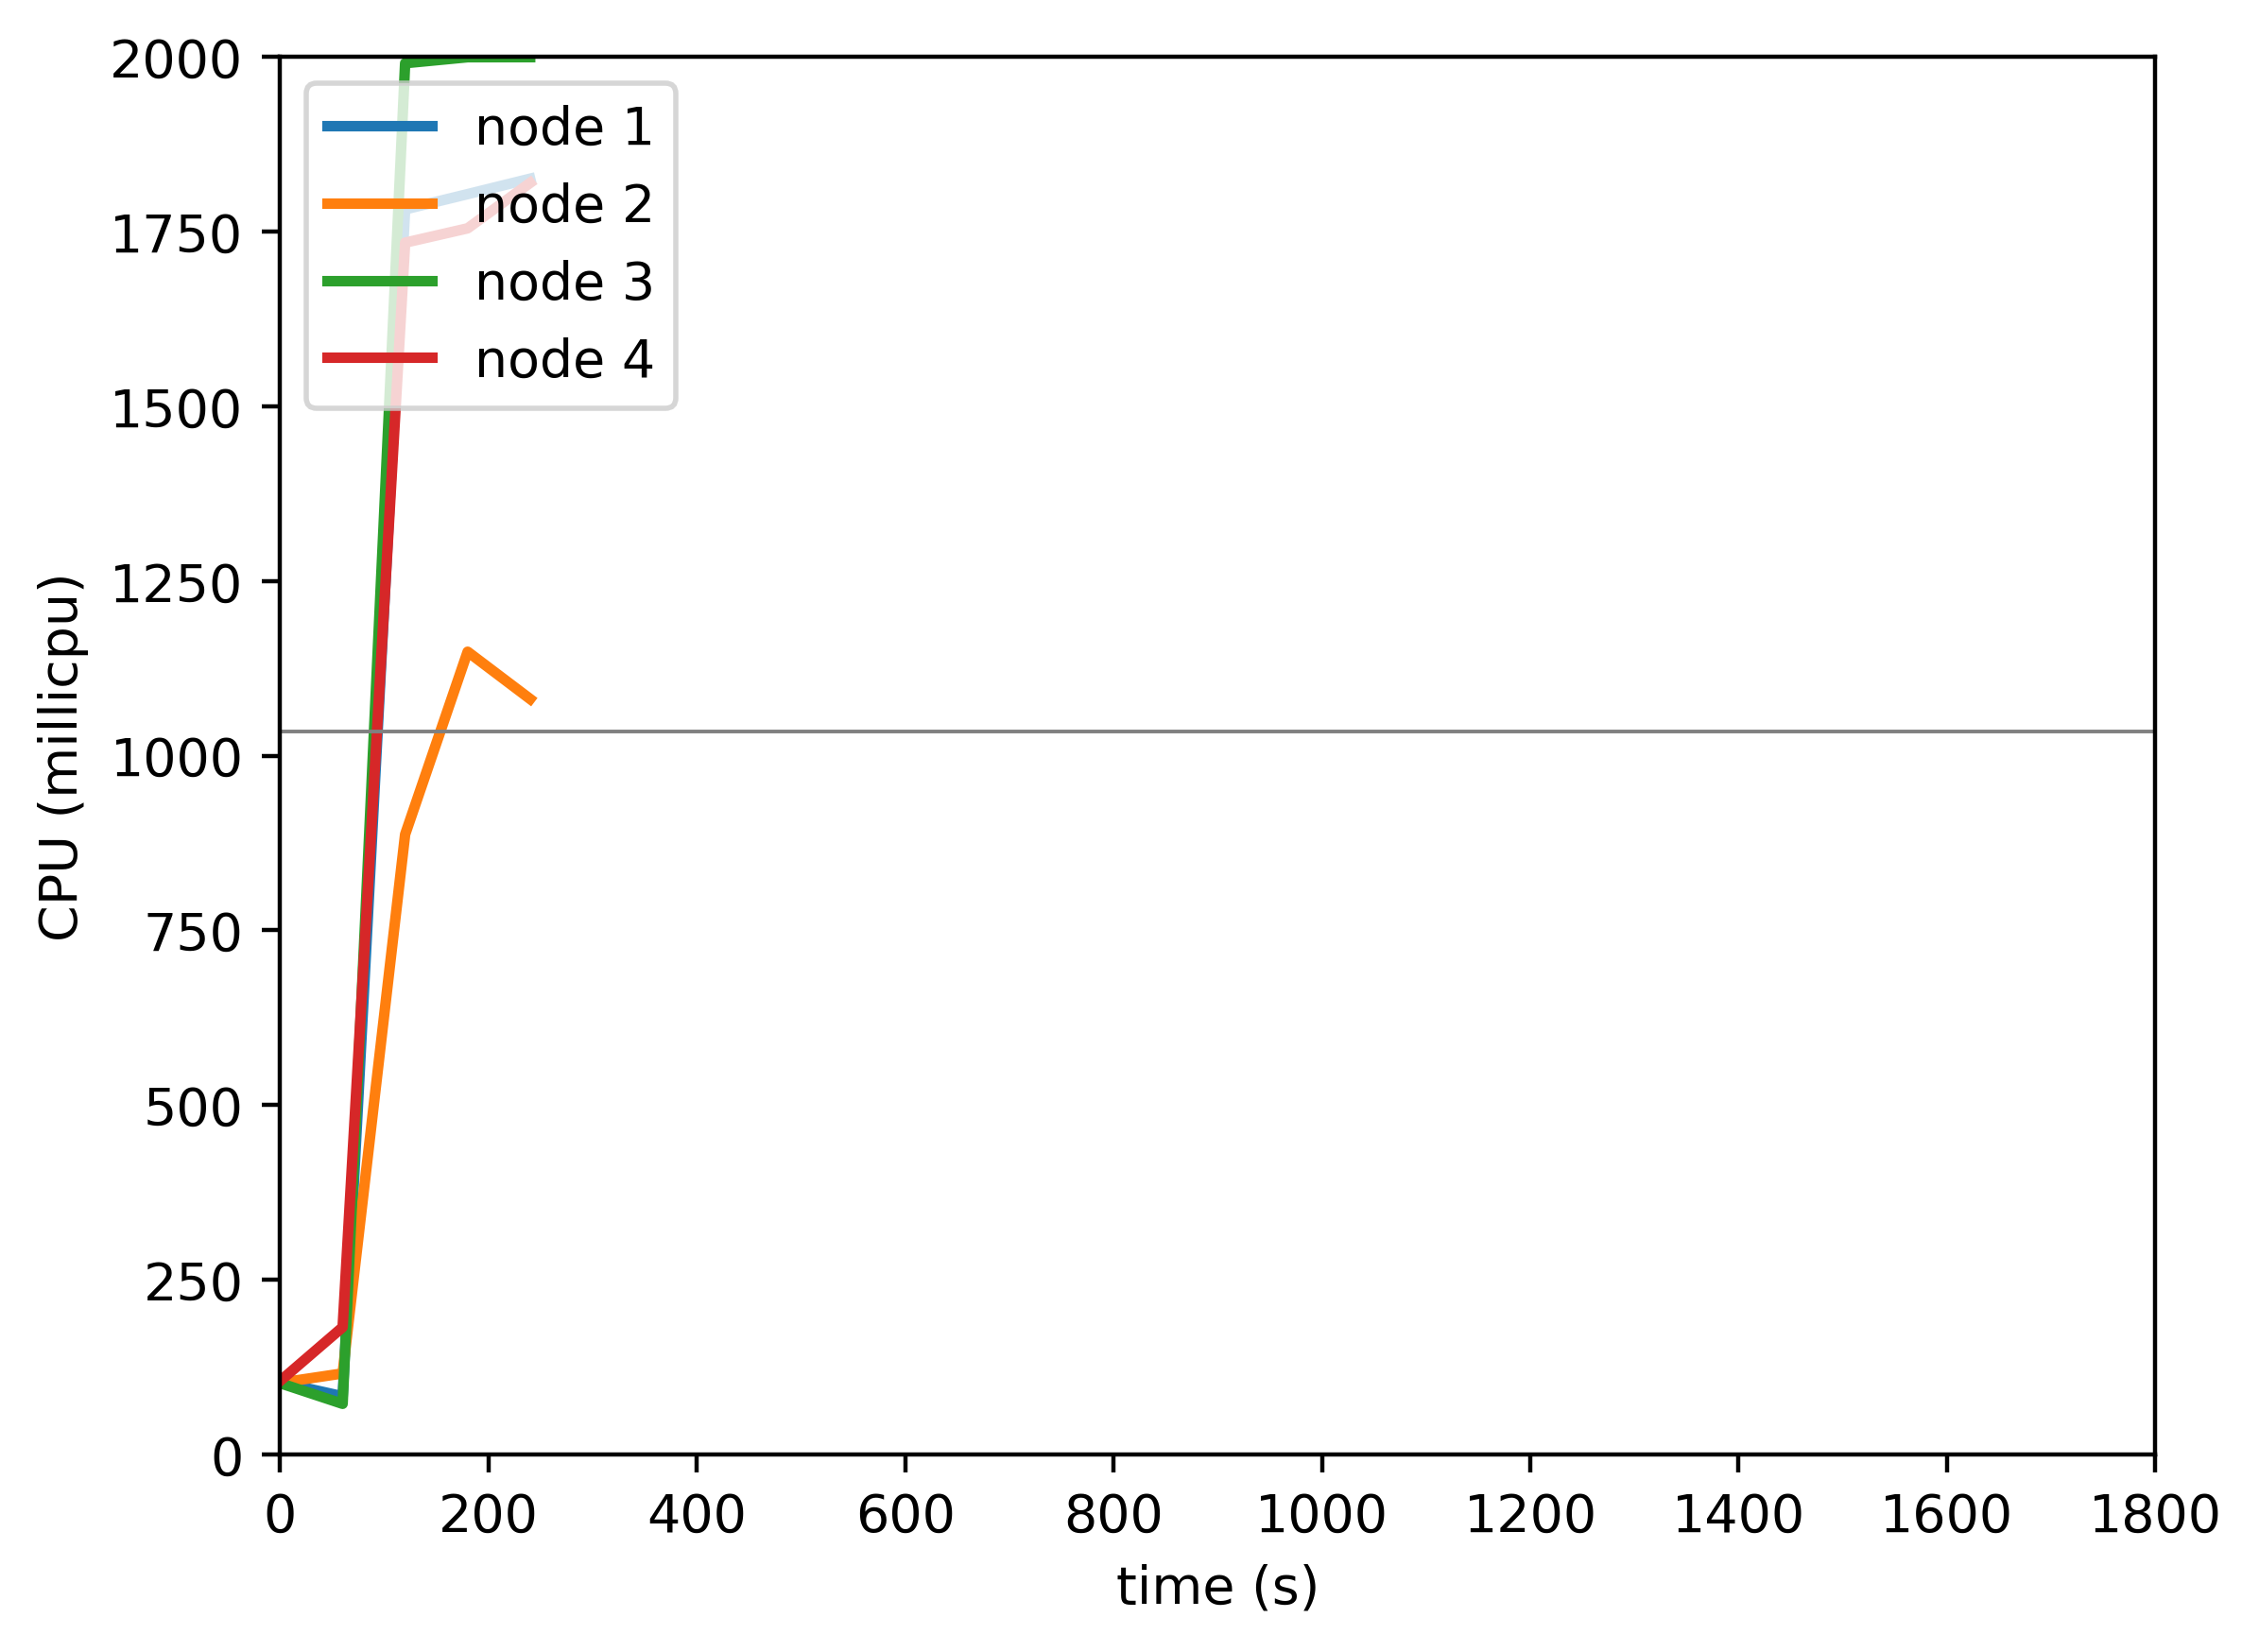

The data file committed next to this chart (first rows):
timestamp, ppgcc-m02_pod_amount, ppgcc-m02_memory, ppgcc-m02_cpu, ppgcc-m03_pod_amount, ppgcc-m03_memory, ppgcc-m03_cpu, ppgcc-m04_pod_amount, ppgcc-m04_memory, ppgcc-m04_cpu, ppgcc-m05_pod_amount, ppgcc-m05_memory, ppgcc-m05_cpu
0, 5, 962960, 103098159, 5, 962824, 102498052, 5, 963652, 101940125, 5, 958840, 105088386
60, 5, 966656, 83155873, 5, 974572, 115850722, 5, 968536, 72349006, 5, 986428, 182030781
120, 5, 1000580, 1782146144, 5, 984868, 887418493, 5, 1077700, 1991358063, 5, 995536, 1734480324
180, 5, 1001900, 1803969590, 5, 993184, 1148917772, 5, 1068328, 1999927671, 5, 994612, 1754991702
240, 5, 1003220, 1826049250, 5, 992128, 1081283408, 5, 1077700, 1999994018, 5, 998572, 1820074932
